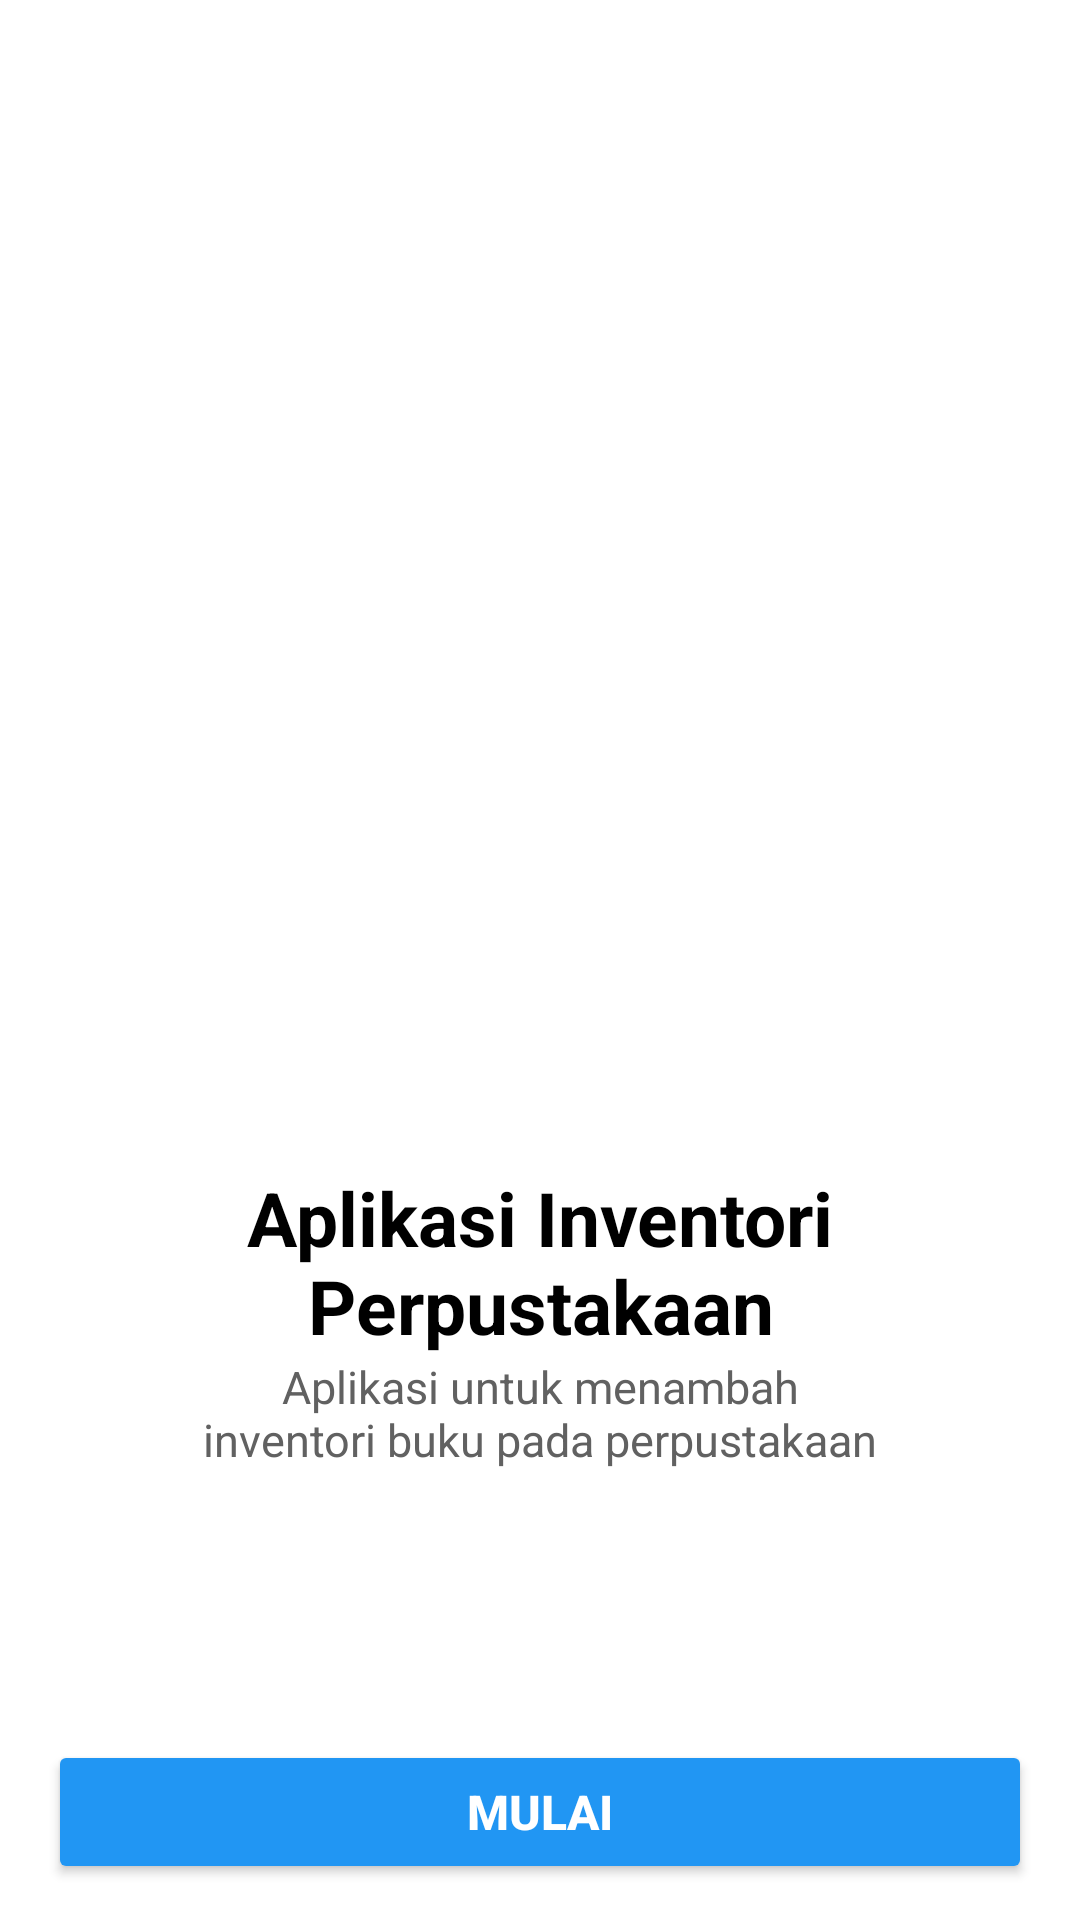

Reconstruct the res/layout file that produces this screen, plus the resources it refers to.
<!-- AndroidManifest.xml: application theme Theme.InventoriPerpustakaan -->
<!-- res/layout/activity_main.xml -->
<?xml version="1.0" encoding="utf-8"?>
<LinearLayout xmlns:android="http://schemas.android.com/apk/res/android"
    xmlns:app="http://schemas.android.com/apk/res-auto"
    xmlns:tools="http://schemas.android.com/tools"
    android:layout_width="match_parent"
    android:layout_height="match_parent"
    tools:context=".MainActivity"
    android:orientation="vertical"
    android:paddingHorizontal="16dp"
    >
    <ScrollView
        android:layout_width="match_parent"
        android:layout_height="match_parent">
        <LinearLayout
            android:layout_width="match_parent"
            android:layout_height="match_parent"
            android:orientation="vertical">

            <ImageView
                android:id="@+id/img_logo"
                android:layout_width="match_parent"
                android:layout_height="331dp"
                android:layout_gravity="center"
                android:layout_marginTop="50dp"
                android:src="@drawable/logo" />

            <TextView
                android:id="@+id/tv_name_application"
                android:layout_width="match_parent"
                android:layout_height="wrap_content"
                android:text="@string/judul"
                android:fontFamily="sans-serif"
                android:textColor="@color/black"
                android:gravity="center"
                android:textStyle="bold"
                android:textSize="25dp"
                android:layout_marginTop="8dp"
                />


            <TextView
                android:id="@+id/tv_desc_home"
                android:layout_width="match_parent"
                android:layout_height="wrap_content"
                android:fontFamily="sans-serif"
                android:textColor="#616161"
                android:textSize="15sp"
                android:layout_margin="0dp"
                android:paddingRight="50dp"
                android:paddingLeft="50dp"
                android:gravity="center"
                android:textAlignment="center"
                android:text="@string/desc_home"/>

            <RelativeLayout
                android:layout_width="match_parent"
                android:layout_height="match_parent"
                android:layout_marginTop="88dp">
                <Button
                    android:id="@+id/btn_mulai"
                    android:layout_width="match_parent"
                    android:layout_height="wrap_content"
                    android:layout_centerVertical="true"
                    android:text="@string/mulai"
                    android:textColor="@color/white"
                    android:layout_marginBottom="4dp"
                    android:textStyle="bold"
                    android:backgroundTint="@color/blue"
                    android:textSize="16dp"
                    android:layout_alignParentBottom="true"/>

            </RelativeLayout>

        </LinearLayout>
    </ScrollView>

</LinearLayout>
<!-- resources referenced by this layout -->
<resources>
  <color name="black">#FF000000</color>
  <color name="blue">#2196F3</color>
  <color name="white">#FFFFFFFF</color>
  <string name="desc_home">Aplikasi untuk menambah inventori buku pada perpustakaan</string>
  <string name="judul">Aplikasi Inventori Perpustakaan</string>
  <string name="mulai">MULAI</string>
  <style name="Theme.InventoriPerpustakaan" parent="Theme.MaterialComponents.DayNight.DarkActionBar">
          
          <item name="colorPrimary">@color/purple_500</item>
          <item name="colorPrimaryVariant">@color/purple_700</item>
          <item name="colorOnPrimary">@color/white</item>
          
          <item name="colorSecondary">@color/teal_200</item>
          <item name="colorSecondaryVariant">@color/teal_700</item>
          <item name="colorOnSecondary">@color/black</item>
          
          <item name="android:statusBarColor" tools:targetApi="l">?attr/colorPrimaryVariant</item>
          
      </style>
  <color name="purple_500">#FF6200EE</color>
  <color name="purple_700">#FF3700B3</color>
  <color name="teal_200">#FF03DAC5</color>
  <color name="teal_700">#FF018786</color>
</resources>
